Image classification data set "ProjectAkhirMultimedia" (M-2002/ProjectAkhirMultimedia on GitHub). Class labels (9): emprit ginger, jahe merah, jahe putih, kencur, kunyit hitam, kunyit kuning, kunyit putih, lengkuas, temulawak.

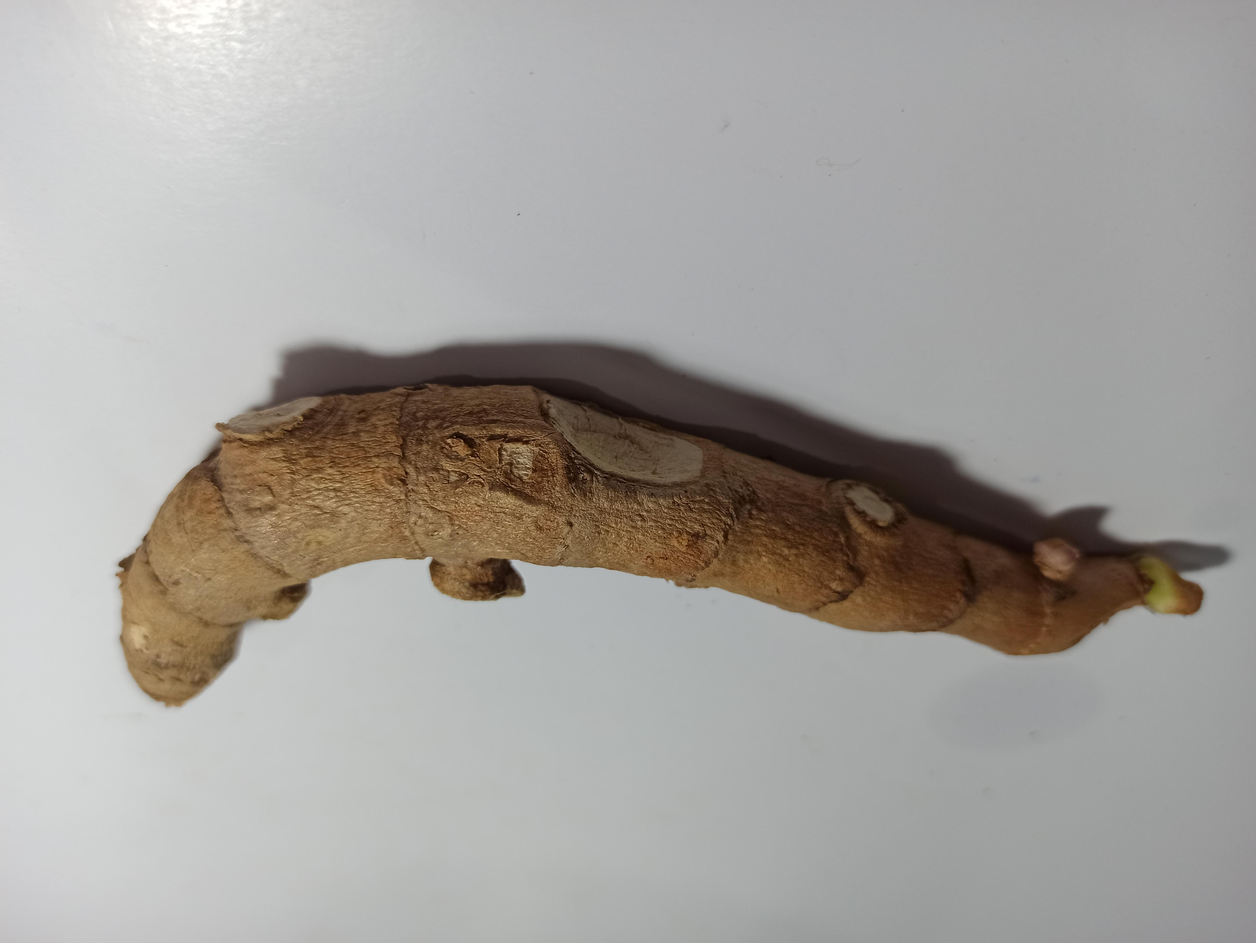
Label: kunyit hitam

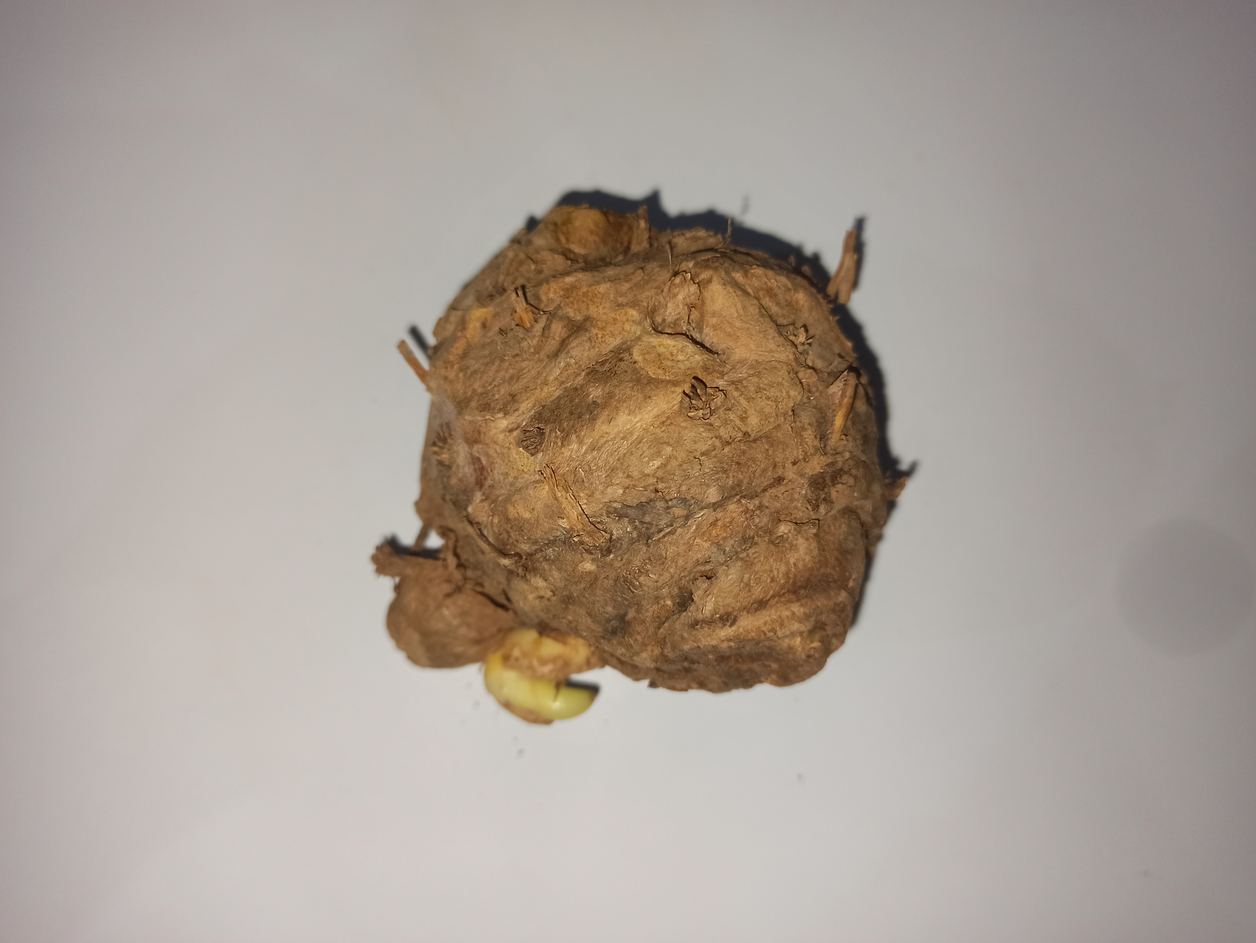
Label: temulawak

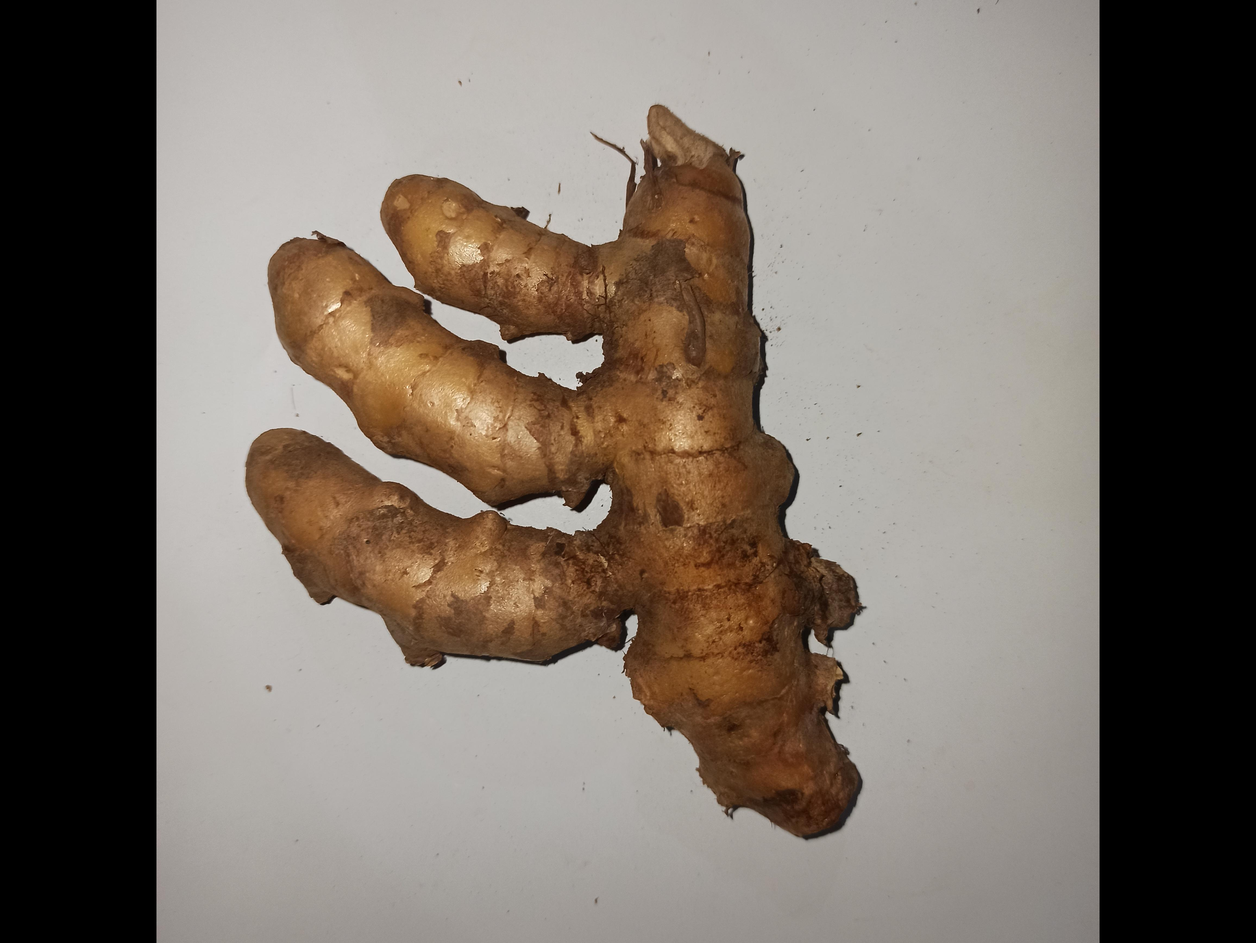
Label: kunyit kuning

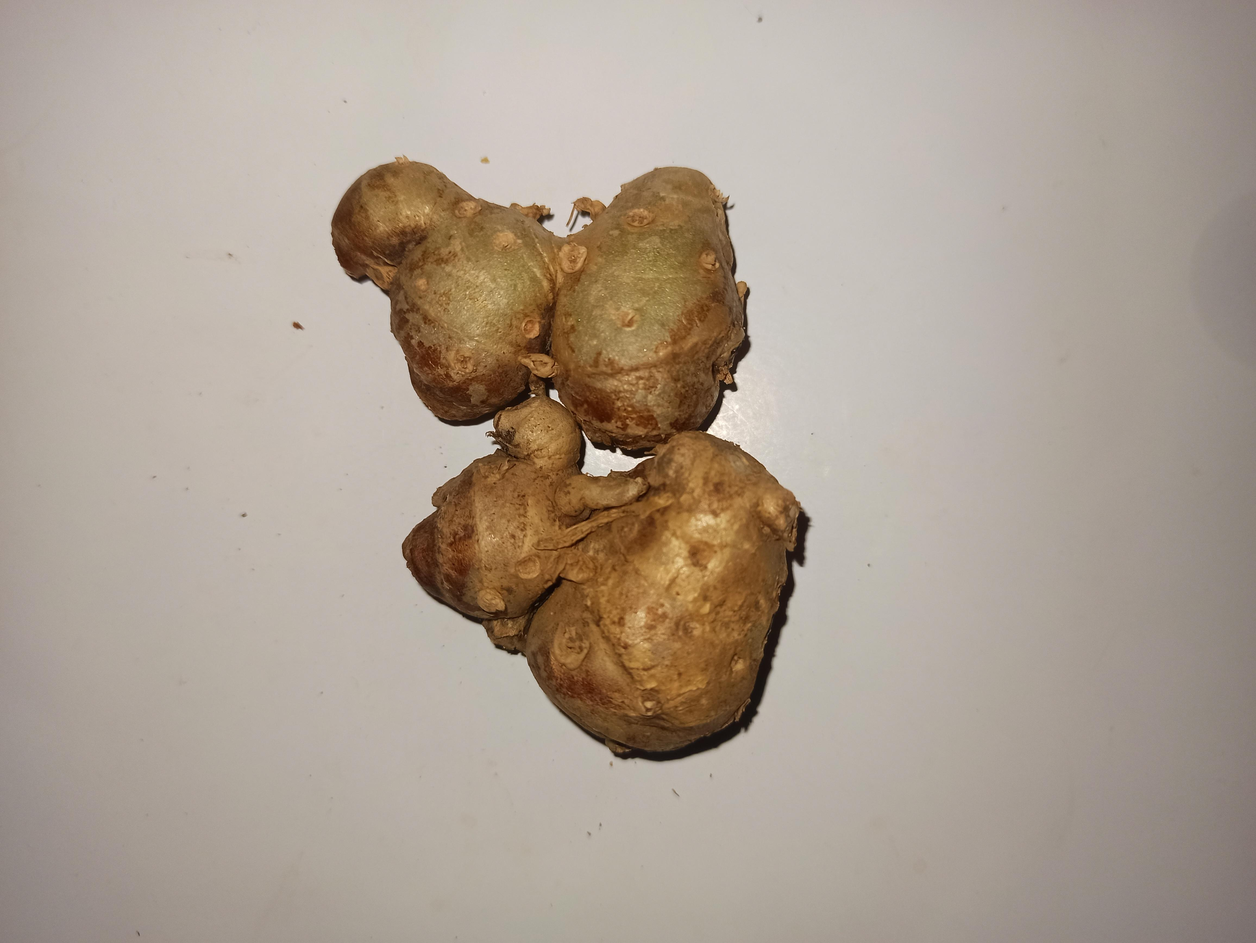
Label: kencur

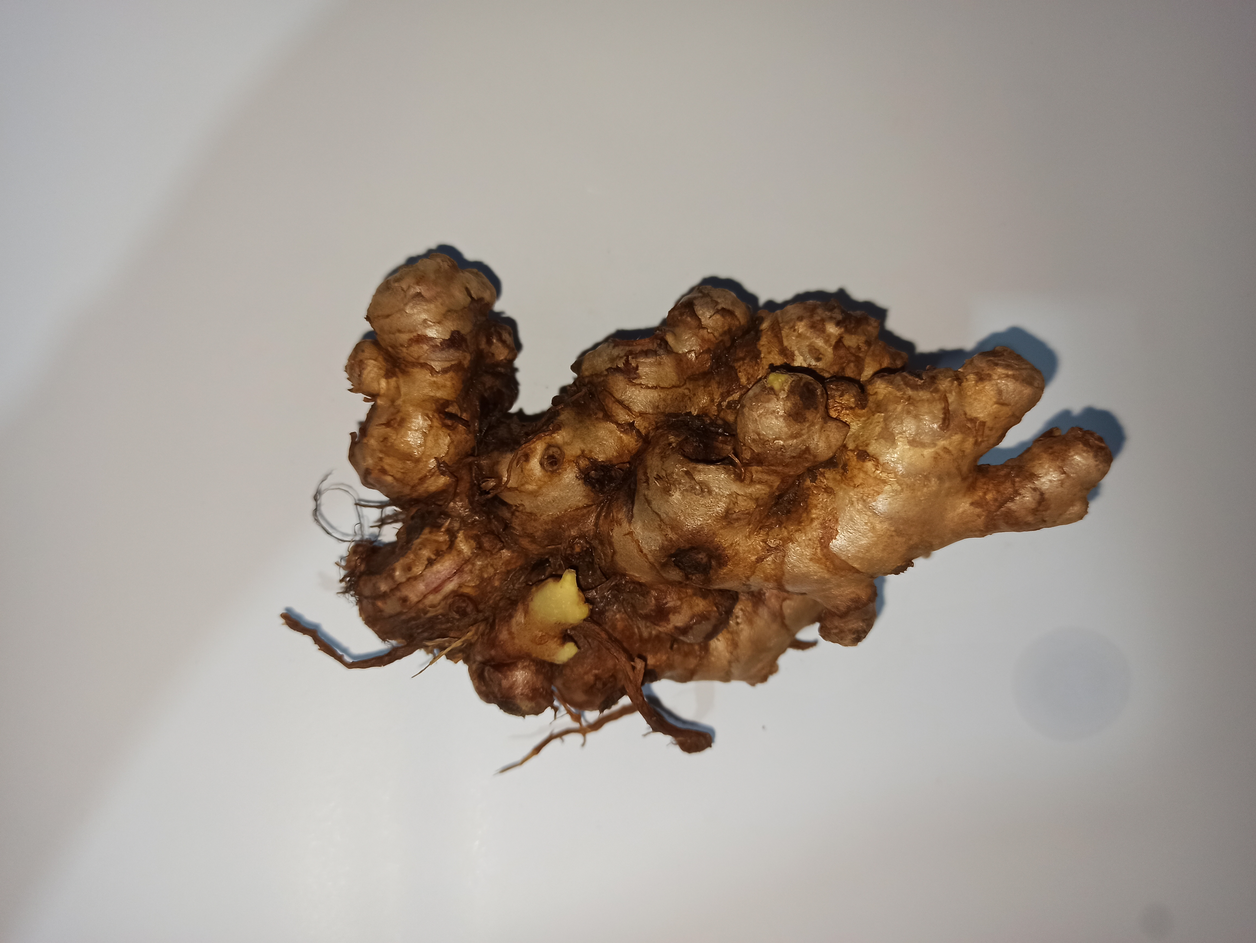
Label: emprit ginger

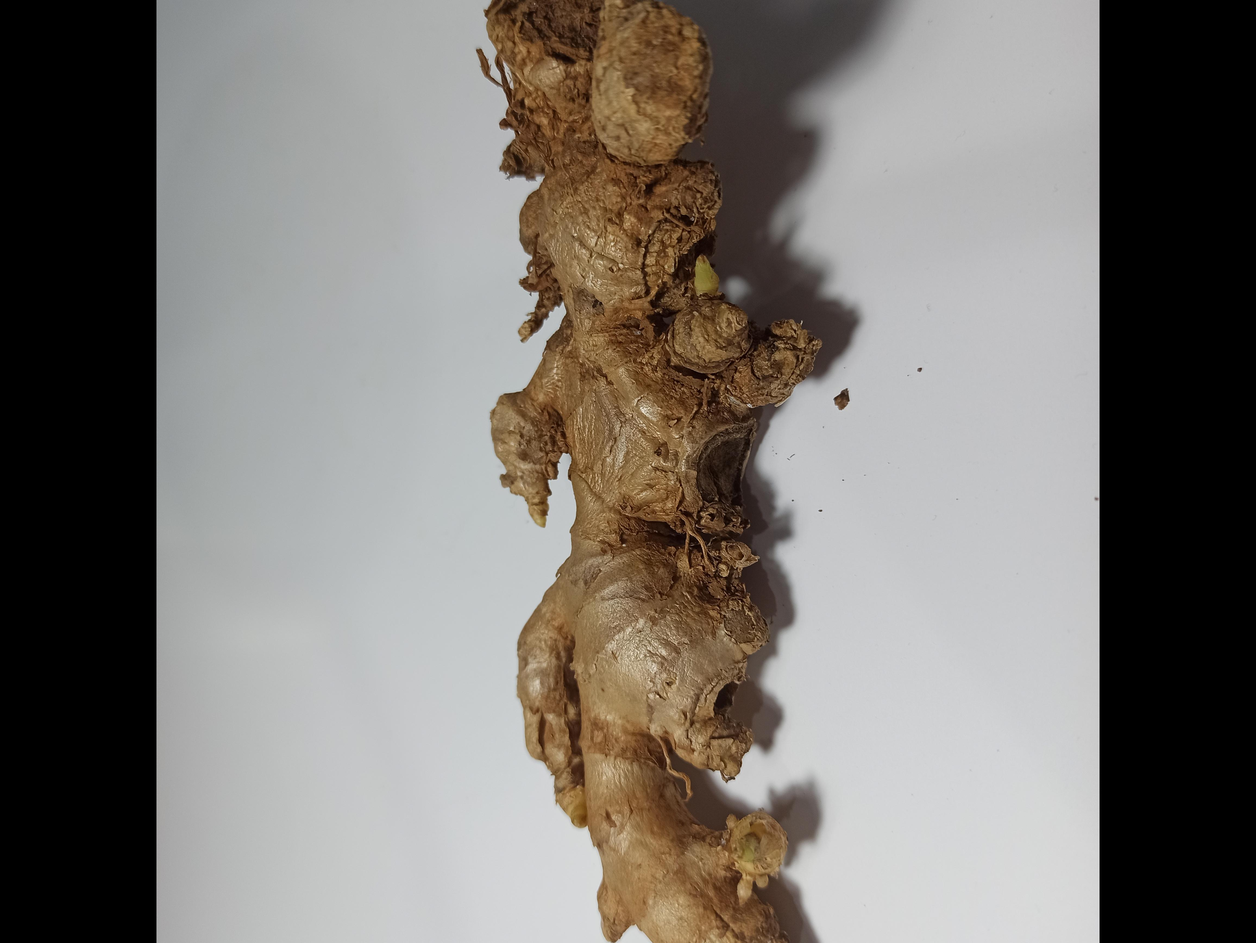
Label: jahe merah
